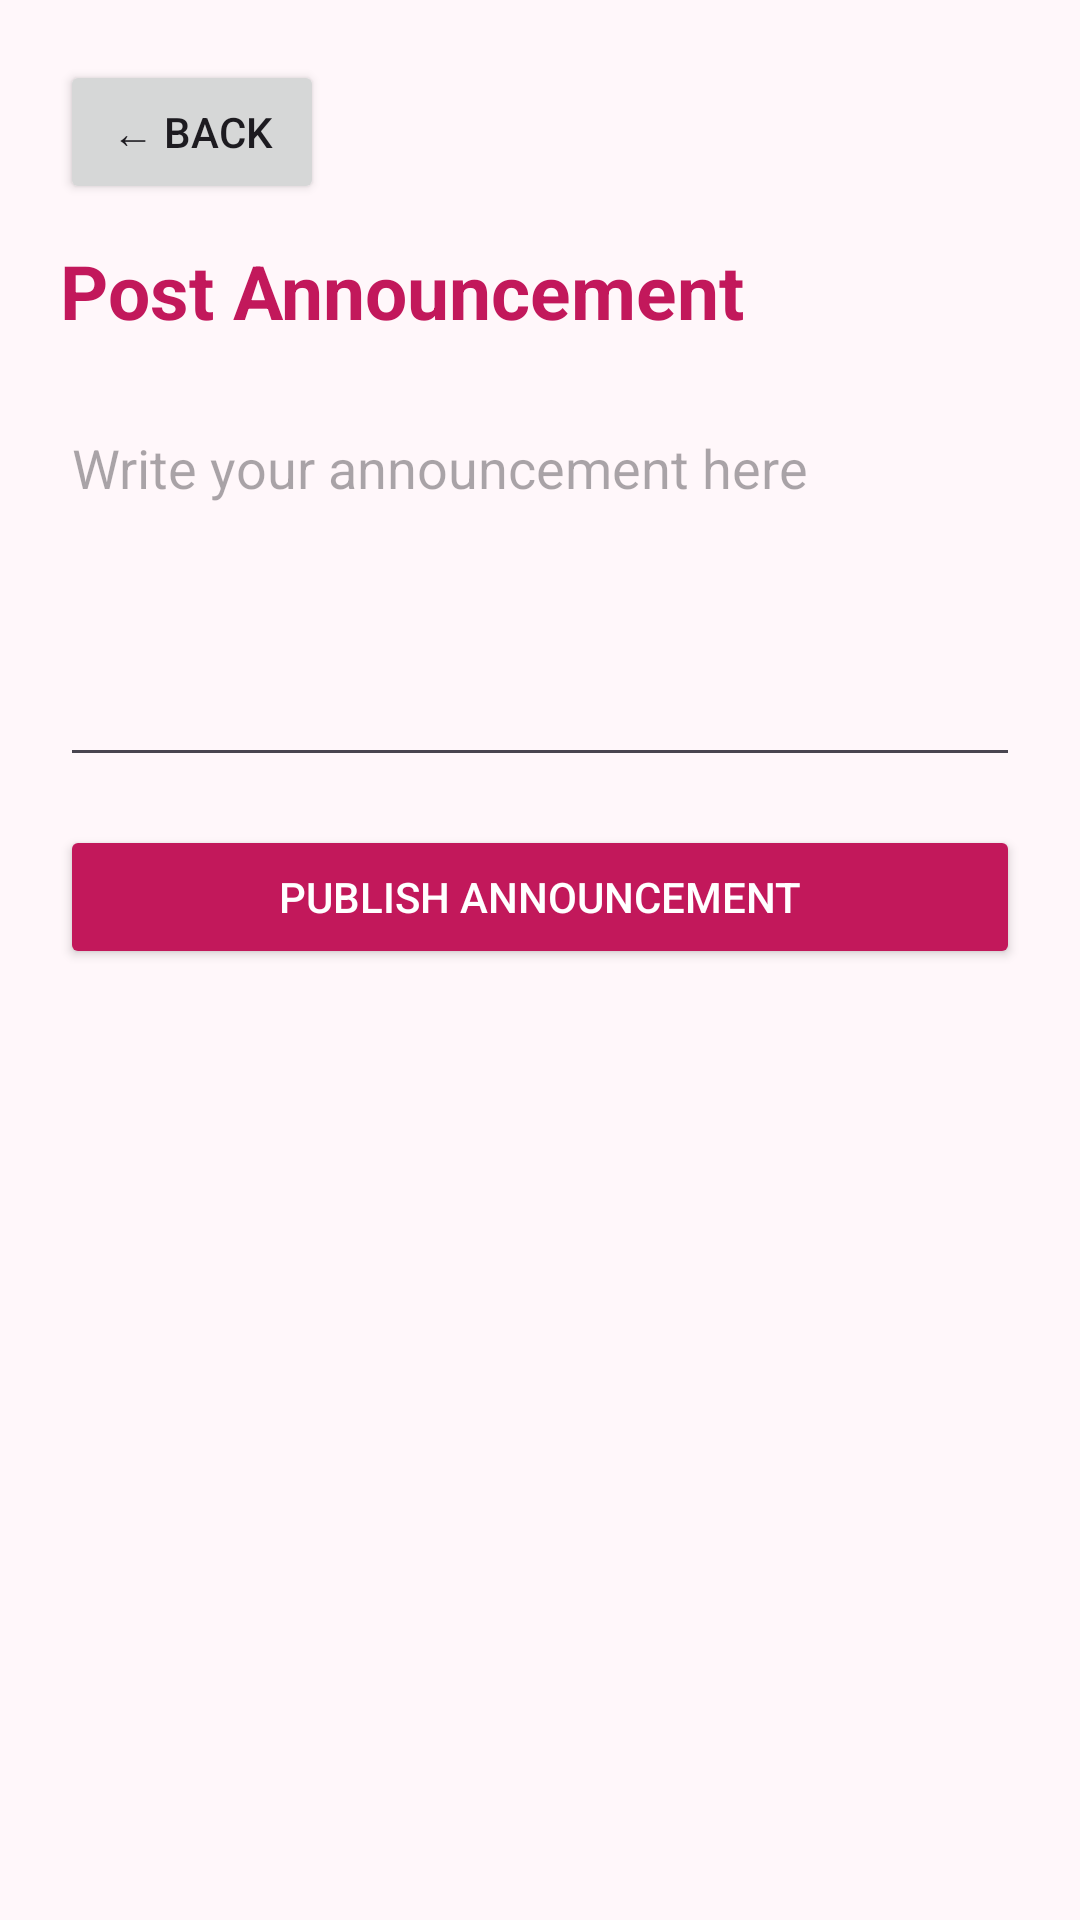

Android layout source for this screen:
<!-- AndroidManifest.xml: application theme Theme.SmartPad -->
<!-- res/layout/activity_post_announcement.xml -->
<?xml version="1.0" encoding="utf-8"?>
<ScrollView xmlns:android="http://schemas.android.com/apk/res/android"
    android:layout_width="match_parent"
    android:layout_height="match_parent"
    android:background="#FFF7FA">

    <LinearLayout
        android:layout_width="match_parent"
        android:layout_height="wrap_content"
        android:orientation="vertical"
        android:padding="20dp">

        <Button
            android:id="@+id/btnBack"
            android:layout_width="wrap_content"
            android:layout_height="wrap_content"
            android:text="← Back" />

        <TextView
            android:layout_width="match_parent"
            android:layout_height="wrap_content"
            android:text="Post Announcement"
            android:textColor="#C2185B"
            android:textSize="25sp"
            android:textStyle="bold"
            android:layout_marginTop="12dp" />

        <EditText
            android:id="@+id/edtAnnouncement"
            android:layout_width="match_parent"
            android:layout_height="wrap_content"
            android:hint="Write your announcement here"
            android:gravity="top|start"
            android:minLines="5"
            android:inputType="textCapSentences|textMultiLine"
            android:layout_marginTop="20dp" />

        <Button
            android:id="@+id/btnPublish"
            android:layout_width="match_parent"
            android:layout_height="wrap_content"
            android:text="Publish Announcement"
            android:textColor="#FFFFFF"
            android:backgroundTint="#C2185B"
            android:layout_marginTop="16dp" />

    </LinearLayout>
</ScrollView>
<!-- resources referenced by this layout -->
<resources>
  <style name="Theme.SmartPad" parent="Base.Theme.SmartPad" />
  <style name="Base.Theme.SmartPad" parent="Theme.Material3.DayNight.NoActionBar">
          
          
      </style>
</resources>
